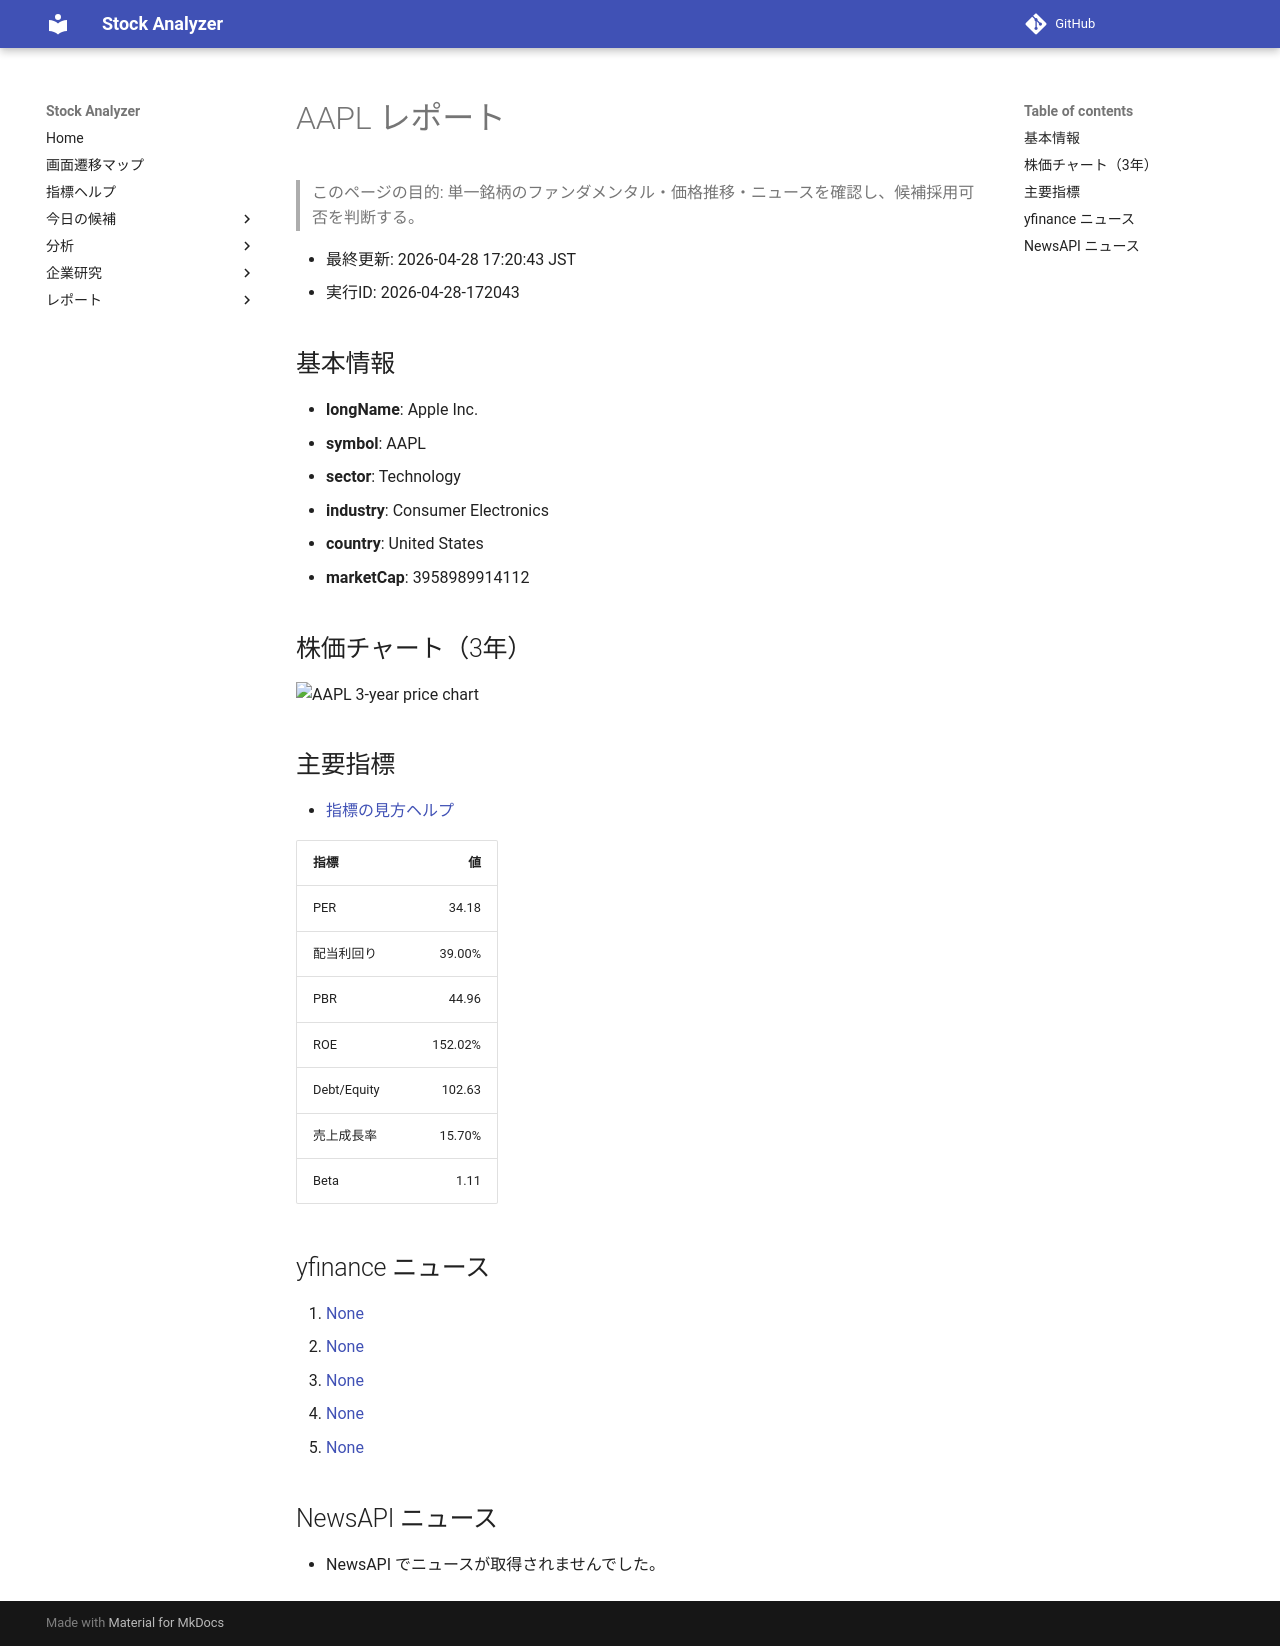

repository: Yumi-note/Making-APP · page: reports/2026-04-28/172043/AAPL/index.html · generator: mkdocs

# AAPL レポート

> このページの目的: 単一銘柄のファンダメンタル・価格推移・ニュースを確認し、候補採用可否を判断する。

- 最終更新: 2026-04-28 17:20:43 JST
- 実行ID: 2026-04-28-172043

## 基本情報

- **longName**: Apple Inc.
- **symbol**: AAPL
- **sector**: Technology
- **industry**: Consumer Electronics
- **country**: United States
- **marketCap**: 3958989914112

## 株価チャート（3年）

![AAPL 3-year price chart](AAPL_3y.png)

## 主要指標

- [指標の見方ヘルプ](../../../../indicators.md)

| 指標 | 値 |
|---|---:|
| PER | 34.18 |
| 配当利回り | 39.00% |
| PBR | 44.96 |
| ROE | 152.02% |
| Debt/Equity | 102.63 |
| 売上成長率 | 15.70% |
| Beta | 1.11 |

## yfinance ニュース

1. [None](None)
2. [None](None)
3. [None](None)
4. [None](None)
5. [None](None)

## NewsAPI ニュース

- NewsAPI でニュースが取得されませんでした。
